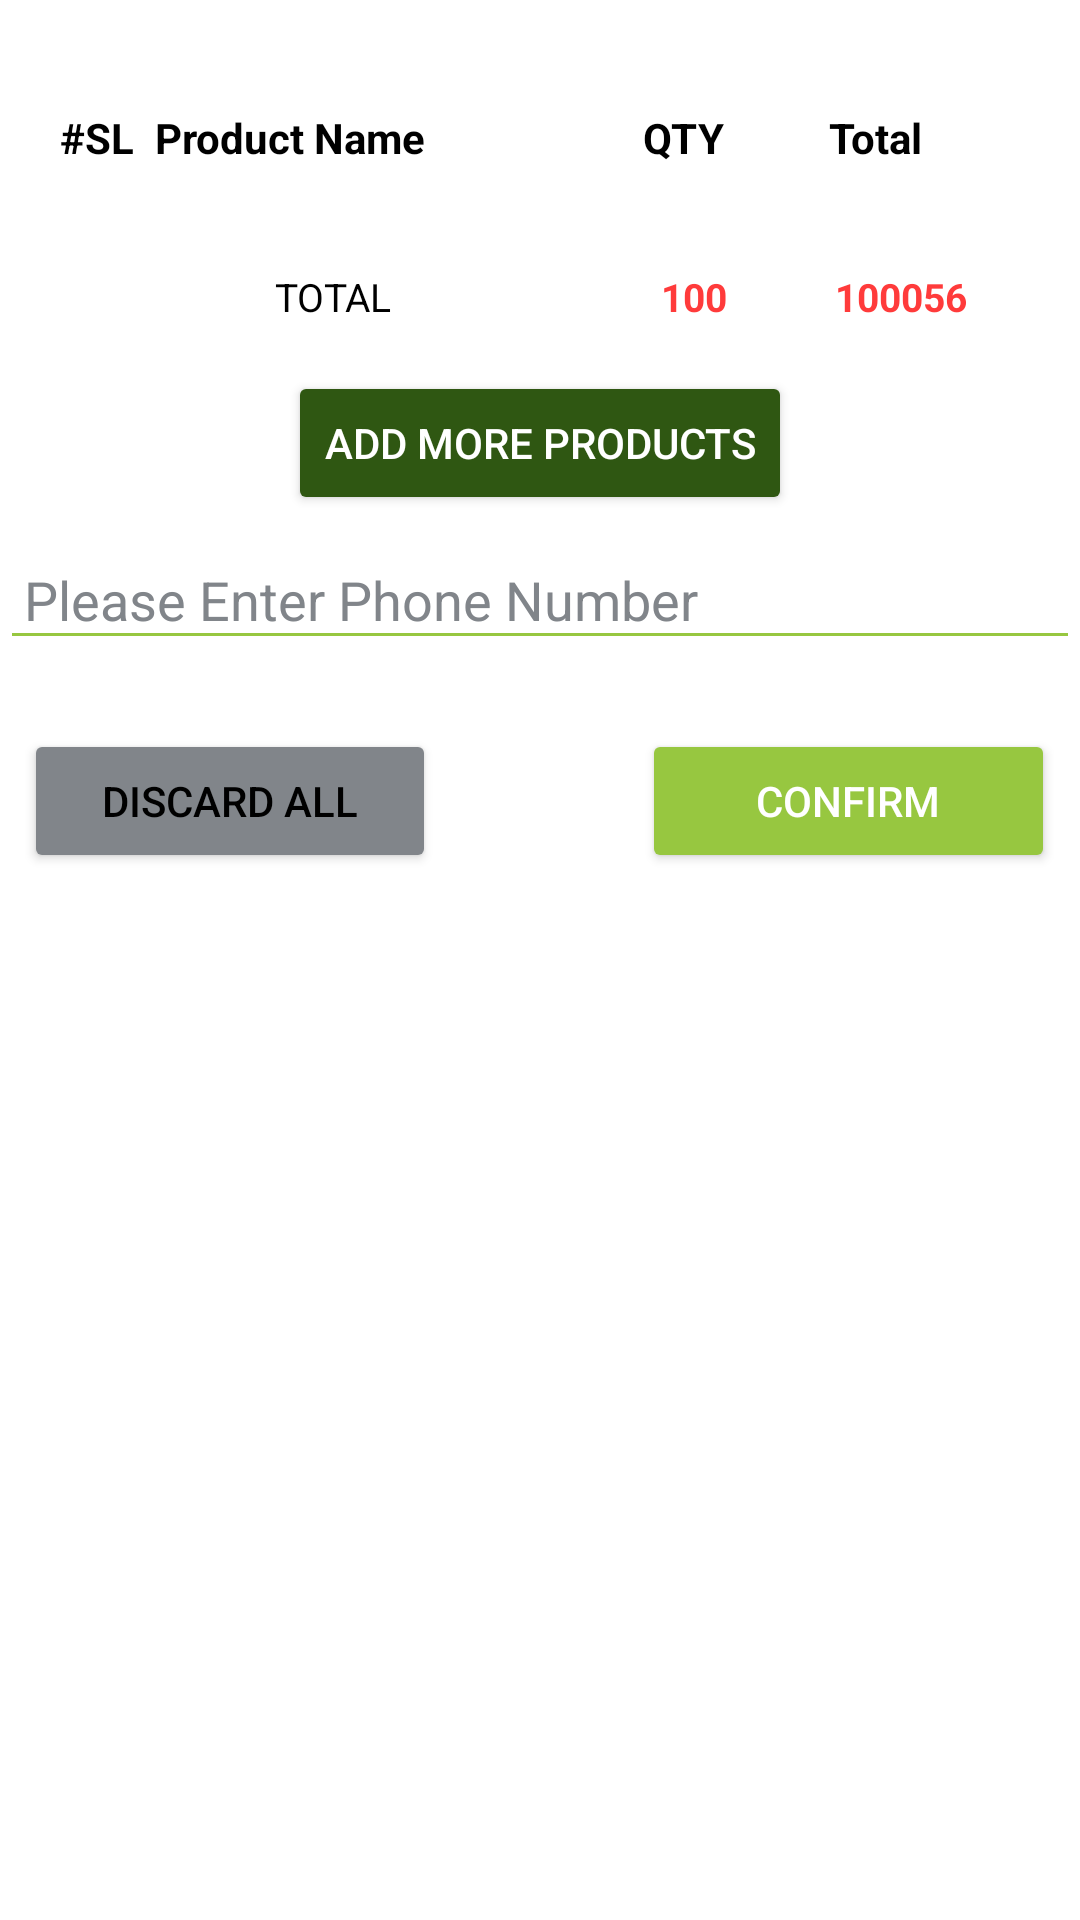

Write the Android layout XML for this screen, with the resource values it uses.
<!-- AndroidManifest.xml: application theme Theme.BracNurseryApp -->
<!-- res/layout/activity_product_order_line.xml -->
<?xml version="1.0" encoding="utf-8"?>
<ScrollView xmlns:android="http://schemas.android.com/apk/res/android"
    android:orientation="vertical"
    android:background="@color/white"
    xmlns:tools="http://schemas.android.com/tools"
    android:layout_width="match_parent"
    android:layout_height="match_parent">

    <LinearLayout
        android:layout_width="match_parent"
        android:layout_height="match_parent"
        android:orientation="vertical">

        <LinearLayout
            android:layout_marginTop="10dp"
            android:background="@drawable/square_field"
            android:layout_weight="1"
            android:padding="20dp"
            android:orientation="horizontal"
            android:layout_width="match_parent"
            android:layout_height="wrap_content">

            <TextView
                android:id="@+id/serial"
                android:textColor="@color/black"
                android:text="#SL"
                android:textStyle="bold"
                android:layout_width="0dp"
                android:layout_weight=".1"
                android:layout_gravity="center"
                android:layout_height="wrap_content">
            </TextView>



            <TextView
                android:id="@+id/nameTV"
                android:textColor="@color/black"
                android:text="Product Name"
                android:textStyle="bold"
                android:layout_width="0dp"
                android:layout_weight=".4"
                android:layout_gravity="center"
                android:layout_height="wrap_content"/>

            <ImageView
                android:id="@+id/minusTV"
                android:layout_width="0dp"
                android:layout_height="30dp"
                android:visibility="invisible"
                android:layout_gravity="center"
                android:layout_weight=".1"
                android:src="@drawable/minus" />

            <TextView
                android:id="@+id/qtyTV"
                android:layout_width="0dp"
                android:textStyle="bold"
                android:layout_gravity="center"
                android:gravity="center"
                android:layout_height="wrap_content"
                android:layout_weight=".1"
                android:textColor="@color/black"
                android:text="QTY" />

            <ImageView
                android:id="@+id/addTV"
                android:layout_width="0dp"
                android:visibility="invisible"
                android:layout_height="30dp"
                android:layout_gravity="center"
                android:layout_weight=".1"

                android:src="@drawable/plus" />

            <TextView
                android:id="@+id/totalTV"
                android:layout_width="0dp"
                android:layout_gravity="center"
                android:gravity="center"
                android:layout_height="wrap_content"
                android:layout_weight=".1"
                android:textStyle="bold"
                android:textColor="@color/black"
                android:text="Total" />

            <ImageView
                android:id="@+id/crossTV"
                android:layout_width="0dp"
                android:layout_height="wrap_content"
                android:layout_weight=".1"
                android:visibility="invisible"
                android:src="@android:drawable/ic_menu_close_clear_cancel">
            </ImageView>

        </LinearLayout>
        <LinearLayout
            android:layout_width="match_parent"
            android:layout_height="wrap_content"
            android:orientation="vertical"
            android:background="@color/white"
            tools:context=".Activities.ProductOrderLine">

            <androidx.recyclerview.widget.RecyclerView
                android:layout_width="match_parent"
                android:id="@+id/recyclerView"
                android:layout_height="wrap_content">
            </androidx.recyclerview.widget.RecyclerView>

            <LinearLayout
                android:padding="8dp"
                android:orientation="horizontal"
                android:layout_width="match_parent"
                android:layout_weight="1"
                android:layout_height="wrap_content">

                <TextView
                    android:layout_weight=".6"
                    android:layout_width="0dp"
                    android:text="TOTAL"
                    android:textColor="@color/black"
                    android:gravity="center"
                    android:textSize="13sp"
                    android:layout_height="wrap_content">
                </TextView>

                <TextView
                    android:text="100"
                    android:id="@+id/listQtySum"
                    android:layout_weight=".1"
                    android:gravity="center"
                    android:layout_width="0dp"
                    android:textSize="13sp"
                    android:textStyle="bold"
                    android:textColor="@color/red"
                    android:layout_height="wrap_content">
                </TextView>

                <TextView
                    android:id="@+id/listTotalSum"
                    android:layout_weight=".3"
                    android:layout_width="0dp"
                    android:text="100056"
                    android:textSize="13sp"
                    android:textStyle="bold"
                    android:textColor="@color/red"
                    android:gravity="center"
                    android:layout_height="wrap_content">

                </TextView>
            </LinearLayout>

        </LinearLayout>

        <LinearLayout
            android:orientation="vertical"
            android:padding="8dp"
            android:layout_width="match_parent"
            android:layout_height="wrap_content">

            <Button
                android:layout_gravity="center"
                android:id="@+id/addmore_button"
                android:layout_width="wrap_content"
                android:backgroundTint="@color/darkgreen"
                android:textColor="@color/white"
                android:onClick="callAddMoreProducts"
                android:layout_height="wrap_content"
                android:text="Add More Products" />
        </LinearLayout>

        <EditText
            android:padding="8dp"
            android:backgroundTint="@color/bracgreen"
            android:inputType="number"
            android:id="@+id/numET"
            android:textColor="@color/black"
            android:textColorHint="@color/grey"
            android:layout_width="match_parent"
            android:hint="Please Enter Phone Number"
            android:layout_height="wrap_content"/>

        <TableRow
            android:padding="8dp"
            android:id="@+id/tableRow1"
            android:layout_width="fill_parent"
            android:layout_weight="1"
            android:layout_height="wrap_content"
            android:layout_gravity="bottom"
            android:layout_marginTop="15dp" >

            <Button
                android:id="@+id/cancel_button"
                android:layout_width="0dp"
                android:layout_weight=".4"
                android:backgroundTint="@color/grey"
                android:textColor="@color/black"
                android:onClick="callCancel"
                android:layout_height="wrap_content"
                android:text="Discard All" />

            <TextView
                android:layout_height="wrap_content"
                android:layout_width="0dp"
                android:layout_weight=".2">
            </TextView>

            <Button
                android:backgroundTint="@color/bracgreen"
                android:id="@+id/confirm_button"
                android:layout_weight=".4"
                android:textColor="#fff"
                android:onClick="callConfirm"
                android:layout_width="0dp"
                android:layout_height="wrap_content"
                android:text="Confirm" />
        </TableRow>
    </LinearLayout>
</ScrollView>
<!-- resources referenced by this layout -->
<resources>
  <color name="black">#FF000000</color>
  <color name="bracgreen">#97c740</color>
  <color name="darkgreen">#2f5712</color>
  <color name="grey">#81858a</color>
  <color name="red">#FF3B3B</color>
  <color name="white">#FFFFFFFF</color>
  <!-- drawable minus: png bitmap (drawable-v24, 129 bytes) -->
  <!-- drawable plus: png bitmap (drawable-v24, 426 bytes) -->
  <style name="Theme.BracNurseryApp" parent="Theme.MaterialComponents.DayNight.DarkActionBar">
          
          <item name="colorPrimary">@color/purple_500</item>
          <item name="colorPrimaryVariant">@color/purple_700</item>
          <item name="colorOnPrimary">@color/white</item>
          
          <item name="colorSecondary">@color/teal_200</item>
          <item name="colorSecondaryVariant">@color/teal_700</item>
          <item name="colorOnSecondary">@color/black</item>
          
          <item name="android:statusBarColor" tools:targetApi="l">@color/brdarkgreen</item>
          
      </style>
  <color name="purple_500">#FF6200EE</color>
  <color name="purple_700">#FF3700B3</color>
  <color name="teal_200">#FF03DAC5</color>
  <color name="teal_700">#FF018786</color>
  <color name="brdarkgreen">#69931C</color>
</resources>
